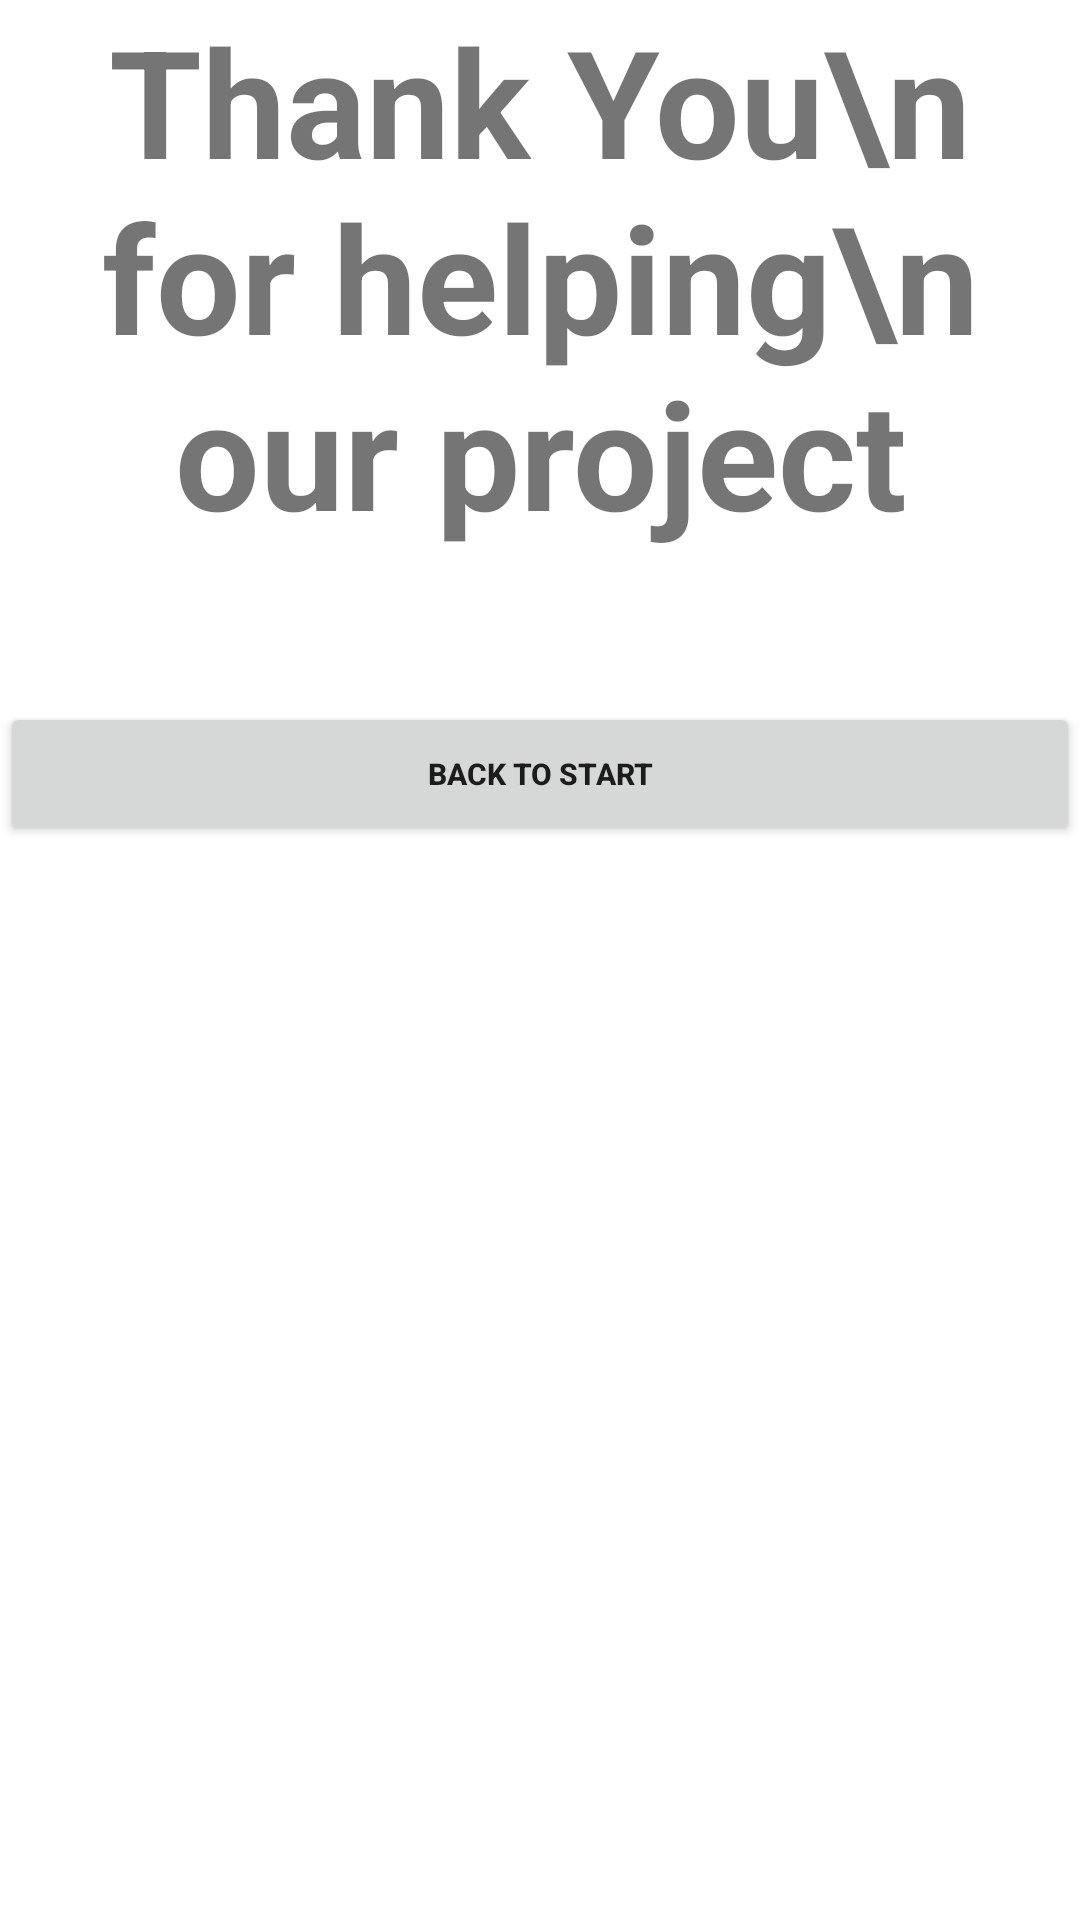

Android layout source for this screen:
<!-- AndroidManifest.xml: application theme Theme.GrabScanner -->
<!-- res/layout/end.xml -->
<?xml version="1.0" encoding="utf-8"?>
<LinearLayout xmlns:android="http://schemas.android.com/apk/res/android"
    xmlns:app="http://schemas.android.com/apk/res-auto"
    xmlns:tools="http://schemas.android.com/tools"
    android:layout_width="match_parent"
    android:layout_height="match_parent"
    android:orientation="vertical"
    android:layout_marginTop="200dp"
    android:layout_marginHorizontal="20dp"
    tools:context=".EndActivity">

    <TextView
        android:layout_width="match_parent"
        android:layout_height="wrap_content"
        android:layout_marginBottom="50dp"
        android:gravity="center"
        android:text="Thank You\n for helping\n our project"
        android:textSize="50sp"
        android:textStyle="bold" />

    <Button
        android:id="@+id/btn_next"
        android:layout_width="match_parent"
        android:layout_height="wrap_content"
        android:text="Back to Start"
        android:textSize="10sp"
        android:textStyle="bold"
    />

</LinearLayout>
<!-- resources referenced by this layout -->
<resources>
  <style name="Theme.GrabScanner" parent="Theme.MaterialComponents.DayNight.DarkActionBar">
          
          <item name="colorPrimary">@color/purple_500</item>
          <item name="colorPrimaryVariant">@color/purple_700</item>
          <item name="colorOnPrimary">@color/white</item>
          
          <item name="colorSecondary">@color/teal_200</item>
          <item name="colorSecondaryVariant">@color/teal_700</item>
          <item name="colorOnSecondary">@color/black</item>
          
          <item name="android:statusBarColor" tools:targetApi="l">?attr/colorPrimaryVariant</item>
          
      </style>
  <!-- not gathered from this repository: default colours our renderer supplied (Android Studio template values) -->
  <color name="purple_500">#FF6200EE</color>
  <color name="purple_700">#FF3700B3</color>
  <color name="teal_200">#FF03DAC5</color>
  <color name="teal_700">#FF018786</color>
  <color name="black">#FF000000</color>
  <color name="white">#FFFFFFFF</color>
</resources>
